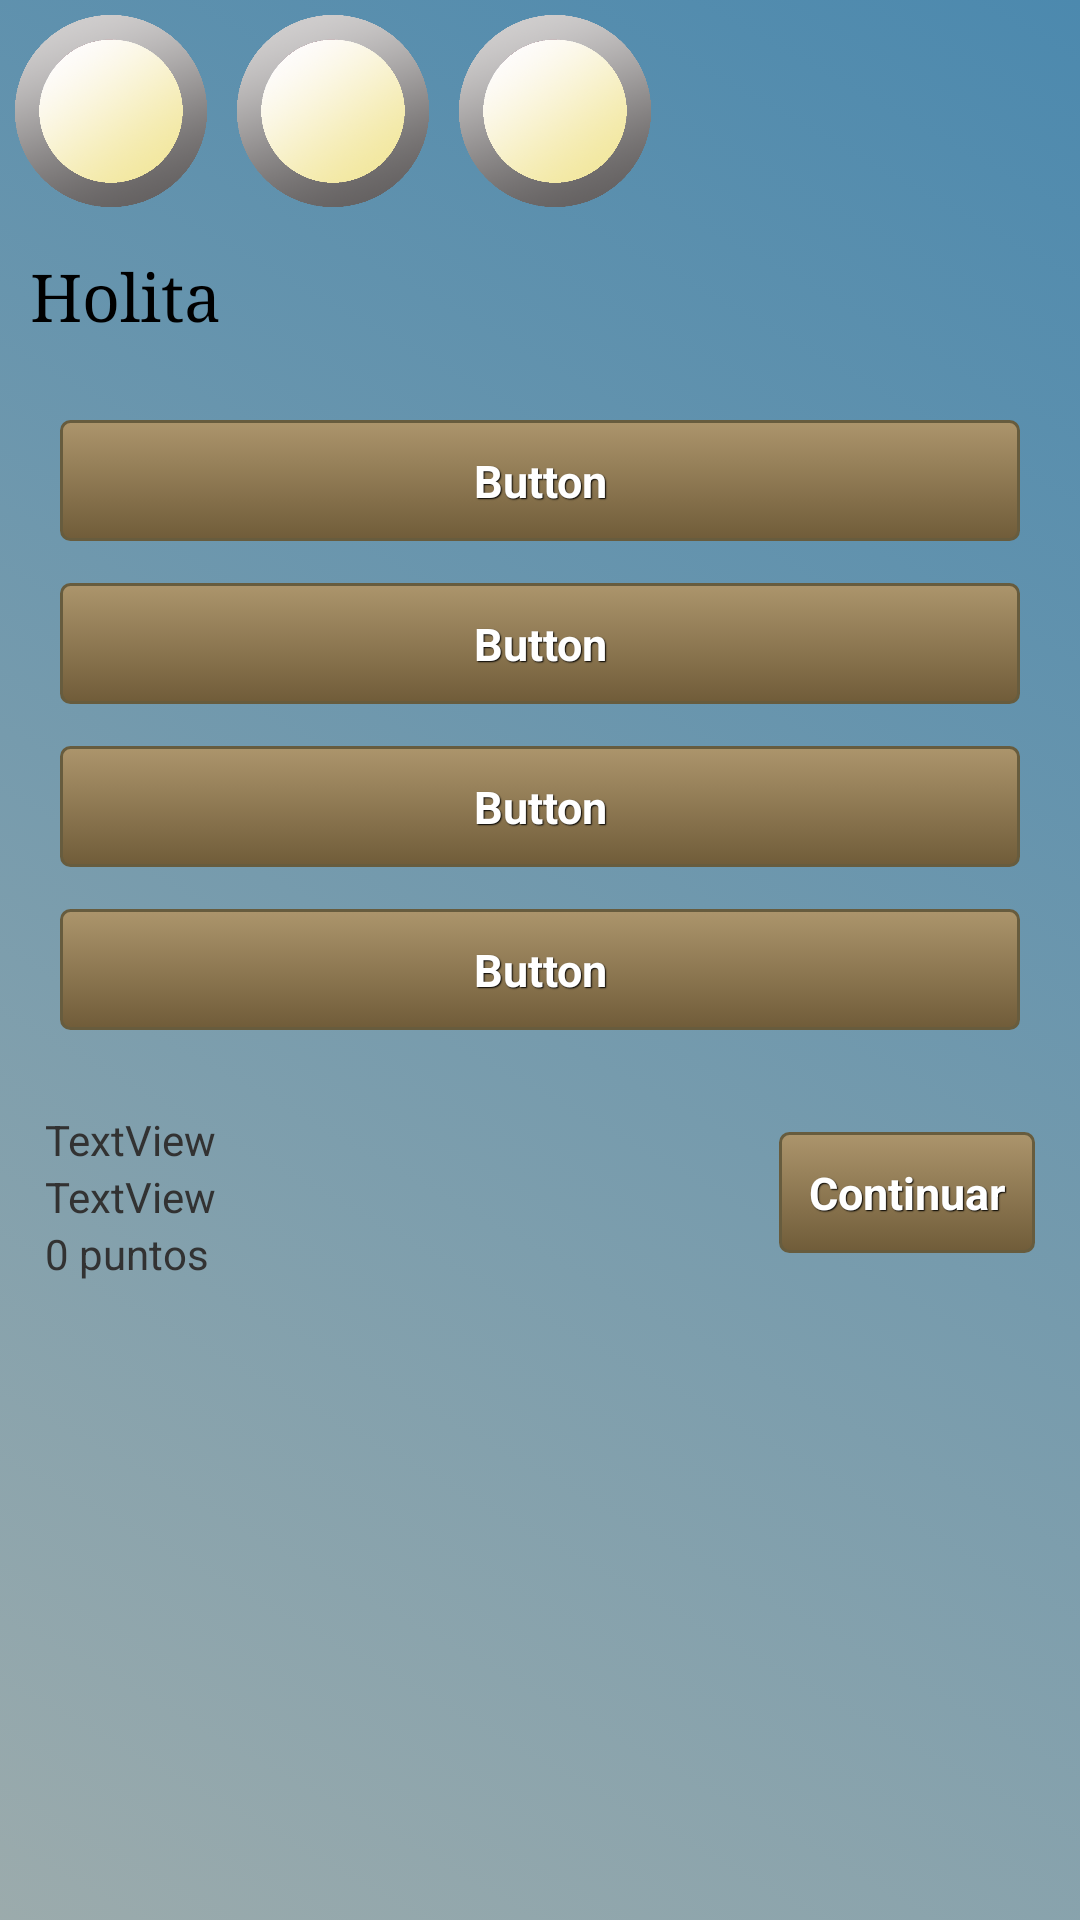

Here is an Android app screen rendered from its layout file. Give the layout XML and the strings, colors and styles it references.
<!-- AndroidManifest.xml: application theme AppTheme -->
<!-- res/layout/pregunta.xml -->
<?xml version="1.0" encoding="utf-8"?>
<RelativeLayout xmlns:android="http://schemas.android.com/apk/res/android"
    xmlns:tools="http://schemas.android.com/tools"
    android:layout_width="match_parent"
    android:layout_height="match_parent"
    android:background="@drawable/bgstyleshape"
    tools:context=".PreguntaActivity" >

    <LinearLayout
        android:id="@+id/linearLayout1"
        android:layout_width="fill_parent"
        android:layout_height="fill_parent"
        android:layout_alignParentLeft="true"
        android:orientation="vertical" >

        <LinearLayout
            android:layout_width="wrap_content"
            android:layout_height="wrap_content"
            android:orientation="horizontal" >

            <ImageView
                android:id="@+id/imageView1p"
                android:layout_width="64dp"
                android:layout_height="64dp"
                android:layout_margin="5dp"
                android:src="@drawable/iconnoerror" />

            <ImageView
                android:id="@+id/imageView2p"
                android:layout_width="64dp"
                android:layout_height="64dp"
                android:layout_margin="5dp"
                android:src="@drawable/iconnoerror" />

            <ImageView
                android:id="@+id/imageView3p"
                android:layout_width="64dp"
                android:layout_height="64dp"
                android:layout_margin="5dp"
                android:src="@drawable/iconnoerror" />

        </LinearLayout>

        <TextView
            android:id="@+id/textView1"
            android:layout_width="wrap_content"
            android:layout_height="wrap_content"
            android:layout_marginLeft="10dp"
            android:layout_marginRight="10dp"
            android:layout_marginTop="10dp"
            android:text="Holita"
            android:textAppearance="?android:attr/textAppearanceLarge"
            android:typeface="serif" />

        <LinearLayout
            android:layout_width="match_parent"
            android:layout_height="wrap_content"
            android:orientation="vertical" 
            android:layout_margin="20dp"
            >

            <Button
                android:id="@+id/button1p"
                style="@style/btnStylepale_brown"
                android:layout_width="match_parent"
                android:layout_height="wrap_content"
                android:layout_gravity="center_horizontal"
                android:text="Button" />

            <Button
                android:id="@+id/button2p"
                style="@style/btnStylepale_brown"
                android:layout_width="match_parent"
                android:layout_height="wrap_content"
                android:layout_gravity="center_horizontal"
                android:text="Button" />

            <Button
                android:id="@+id/button3p"
                style="@style/btnStylepale_brown"
                android:layout_width="match_parent"
                android:layout_height="wrap_content"
                android:layout_gravity="center_horizontal"
                android:text="Button" />

            <Button
                android:id="@+id/button4p"
                style="@style/btnStylepale_brown"
                android:layout_width="match_parent"
                android:layout_height="wrap_content"
                android:layout_gravity="center_horizontal"
                android:text="Button" />

        </LinearLayout>

        <LinearLayout
            android:layout_width="match_parent"
            android:layout_height="wrap_content" 
            android:orientation="horizontal">

            <RelativeLayout
                android:layout_width="match_parent"
                android:layout_height="wrap_content" >

                <LinearLayout
                    android:layout_width="match_parent"
                    android:layout_height="wrap_content"
                    android:layout_marginLeft="15dp"
                    android:layout_marginRight="15dp"
                    android:layout_toLeftOf="@+id/hy"
                    android:orientation="vertical" >

                    <TextView
                        android:id="@+id/textView2p"
                        android:layout_width="wrap_content"
                        android:layout_height="wrap_content"
                        android:text="TextView" />

                    <TextView
                        android:id="@+id/textView3"
                        android:layout_width="wrap_content"
                        android:layout_height="wrap_content"
                        android:text="TextView" />

                    <TextView
                        android:id="@+id/textView2"
                        android:layout_width="wrap_content"
                        android:layout_height="wrap_content"
                        android:text="0 puntos" />
                </LinearLayout>

                <LinearLayout
                    android:id="@+id/hy"
                    android:layout_width="wrap_content"
                    android:layout_height="wrap_content"
                    android:layout_alignParentRight="true"
                    android:layout_marginRight="15dp"
                    android:orientation="vertical" >

                    <Button
                        android:id="@+id/button5p"
                        style="@style/btnStylepale_brown"
                        android:layout_width="wrap_content"
                        android:layout_height="wrap_content"
                        android:layout_gravity="right"
                        android:text="Continuar" />
                </LinearLayout>
            </RelativeLayout>

        </LinearLayout>

    </LinearLayout>

</RelativeLayout>
<!-- resources referenced by this layout -->
<resources>
  <!-- drawable bgstyleshape (drawable) -->
  <?xml version="1.0" encoding="utf-8"?>
  <selector xmlns:android="http://schemas.android.com/apk/res/android">
  <item>
      <shape>
          <gradient
              android:angle="45"
              android:startColor="#66062d30"
              android:endColor="#FF4c89ae"
              android:type="linear" />
      </shape>
  </item>
  </selector>
  <!-- drawable iconnoerror: png bitmap (drawable, 260600 bytes) -->
  <style name="btnStylepale_brown" parent="@android:style/Widget.Button">
         <item name="android:textSize">15sp</item>
         <item name="android:textStyle">bold</item>
         <item name="android:textColor">#FFFFFF</item>
         <item name="android:gravity">center</item>
         <item name="android:shadowColor">#000000</item>
         <item name="android:shadowDx">1</item>
         <item name="android:shadowDy">1</item>
         <item name="android:shadowRadius">0.6</item>
         <item name="android:background">@drawable/palebrownbuttonstyle</item>
         <item name="android:padding">10dip</item>
         <item name="android:layout_marginTop">7dip</item>
         <item name="android:layout_marginBottom">7dip</item>
     </style>
  <style name="AppTheme" parent="android:Theme.Light">
      </style>
  <!-- drawable palebrownbuttonstyle (drawable) -->
  <?xml version="1.0" encoding="utf-8"?>
  <selector xmlns:android="http://schemas.android.com/apk/res/android" >
       <item android:state_enabled="false" >
           <shape android:shape="rectangle"  >
               <corners android:radius="3dip" />
               <stroke android:width="1dip" android:color="#33675c3e" />
               <solid  android:color="#33705c39"/>      
           </shape>
       </item> 
       
       <item android:state_pressed="true" >
           <shape android:shape="rectangle"  >
               <corners android:radius="3dip" />
               <stroke android:width="1dip" android:color="#675c3e" />
               <gradient  android:angle="-90"  android:startColor="#5c4824" android:endColor="#987f51"  />           
           </shape>
       </item>
      <item android:state_focused="true">
           <shape android:shape="rectangle"  >
               <corners android:radius="3dip" />
               <stroke android:width="1dip" android:color="#675c3e" />
               <solid  android:color="#705c39"/>      
           </shape>
       </item> 
      <item >
          <shape android:shape="rectangle"  >
               <corners android:radius="3dip" />
               <stroke android:width="1dip" android:color="#675c3e" />
               <gradient  android:angle="-90"  android:startColor="#ac956c" android:endColor="#705c39" />           
           </shape>
       </item>
       
  </selector>
</resources>
